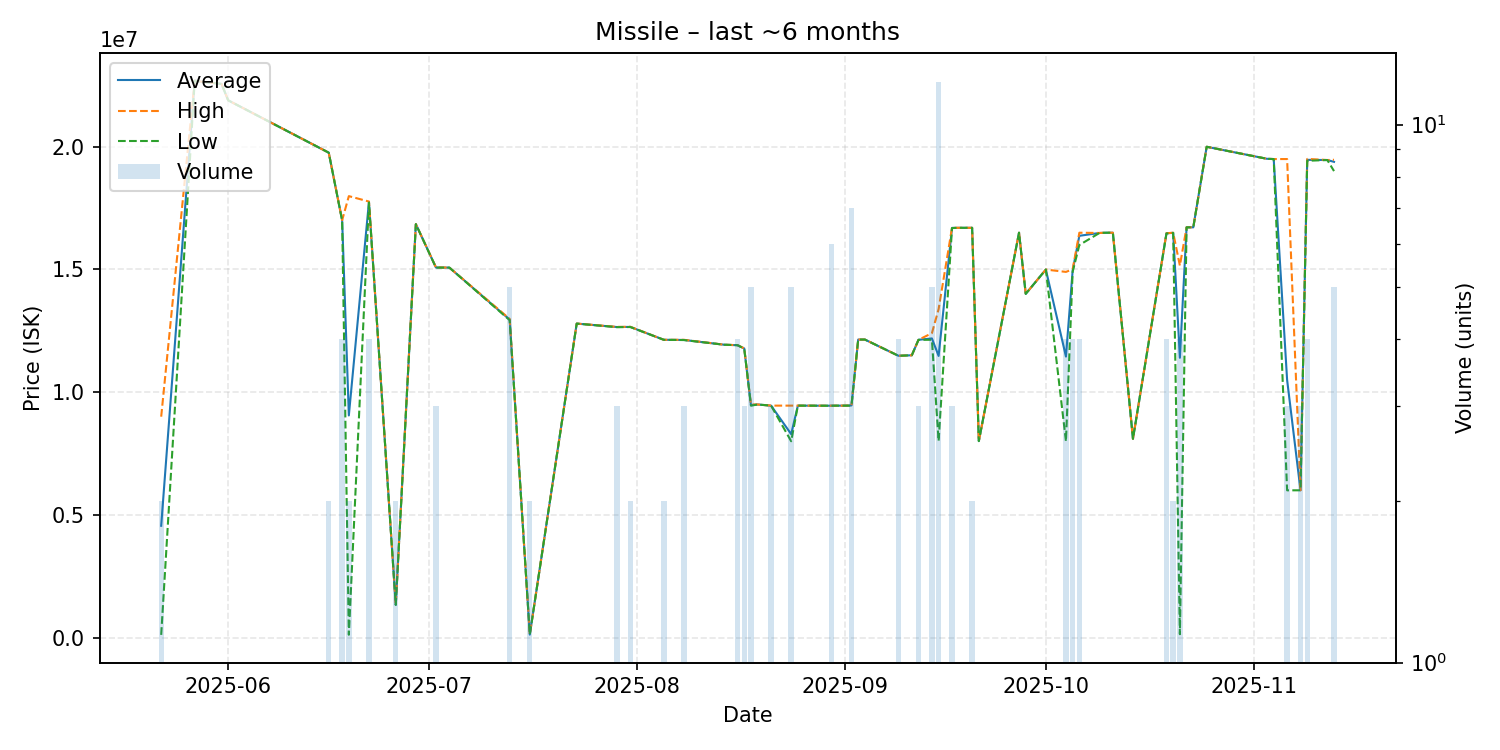

The table this chart was drawn from, first rows:
date, average, highest, lowest, order_count, volume
2025-05-22, 4557650, 9000000, 115300, 2, 2
2025-05-27, 22680000, 22680000, 22680000, 1, 1
2025-05-28, 22640000, 22640000, 22640000, 1, 1
2025-05-31, 22550000, 22550000, 22550000, 1, 1
2025-06-01, 21880000, 21880000, 21880000, 1, 1
2025-06-16, 19750000, 19750000, 19750000, 1, 2
2025-06-18, 16997500, 17000000, 16990000, 2, 4
2025-06-19, 9050300, 17980000, 120600, 2, 2
2025-06-22, 17747500, 17760000, 17720000, 3, 4
2025-06-26, 1337000, 1337000, 1337000, 1, 2
2025-06-29, 16840000, 16840000, 16840000, 1, 1
2025-07-02, 15073333, 15080000, 15070000, 2, 3
2025-07-04, 15070000, 15070000, 15070000, 1, 1
2025-07-13, 12952000, 12980000, 12930000, 4, 5
2025-07-16, 126700, 126700, 126700, 2, 2
2025-07-23, 12790000, 12790000, 12790000, 1, 1
2025-07-29, 12650000, 12655000, 12645000, 3, 3
2025-07-31, 12655000, 12660000, 12650000, 2, 2
2025-08-05, 12130000, 12130000, 12130000, 1, 2
2025-08-08, 12123333, 12130000, 12120000, 2, 3
2025-08-14, 11930000, 11930000, 11930000, 1, 1
2025-08-16, 11910000, 11910000, 11910000, 2, 4
2025-08-17, 11776667, 11780000, 11770000, 3, 3
2025-08-18, 9467600, 9497000, 9448000, 2, 5
2025-08-19, 9496000, 9496000, 9496000, 1, 1
2025-08-21, 9450000, 9450000, 9450000, 2, 3
2025-08-24, 8289600, 9450000, 7999500, 5, 5
2025-08-25, 9450000, 9450000, 9450000, 1, 1
2025-08-29, 9446000, 9446000, 9446000, 1, 1
2025-08-30, 9446833, 9447000, 9446000, 3, 6
2025-08-31, 9449000, 9449000, 9449000, 1, 1
2025-09-01, 9449000, 9449000, 9449000, 1, 1
2025-09-02, 9458143, 9460000, 9448000, 4, 7
2025-09-03, 12140000, 12140000, 12140000, 1, 1
2025-09-04, 12140000, 12140000, 12140000, 1, 1
2025-09-09, 11480000, 11480000, 11480000, 1, 4
2025-09-10, 11490000, 11490000, 11490000, 1, 1
2025-09-11, 11500000, 11500000, 11500000, 1, 1
2025-09-12, 12130000, 12130000, 12130000, 3, 3
2025-09-14, 12186000, 12400000, 12130000, 3, 5
2025-09-15, 11473000, 13380000, 8007000, 9, 12
2025-09-17, 16686667, 16690000, 16680000, 2, 3
2025-09-18, 16690000, 16690000, 16690000, 1, 1
2025-09-19, 16690000, 16690000, 16690000, 1, 1
2025-09-20, 16690000, 16690000, 16690000, 2, 2
2025-09-21, 8006000, 8006000, 8006000, 1, 1
2025-09-27, 16490000, 16490000, 16490000, 1, 1
2025-09-28, 14000000, 14000000, 14000000, 1, 1
2025-10-01, 14990000, 14990000, 14990000, 1, 1
2025-10-04, 11447500, 14895000, 8000000, 3, 4
2025-10-05, 14950000, 15000000, 14900000, 3, 4
2025-10-06, 16365000, 16490000, 15990000, 3, 4
2025-10-09, 16480000, 16480000, 16480000, 1, 1
2025-10-10, 16490000, 16490000, 16490000, 1, 1
2025-10-11, 16490000, 16490000, 16490000, 1, 1
2025-10-14, 8100000, 8100000, 8100000, 1, 1
2025-10-19, 16467500, 16470000, 16460000, 3, 4
2025-10-20, 16485000, 16490000, 16480000, 2, 2
2025-10-21, 11398325, 15150000, 143300, 2, 4
2025-10-22, 16710000, 16710000, 16710000, 1, 1
... 9 more rows
